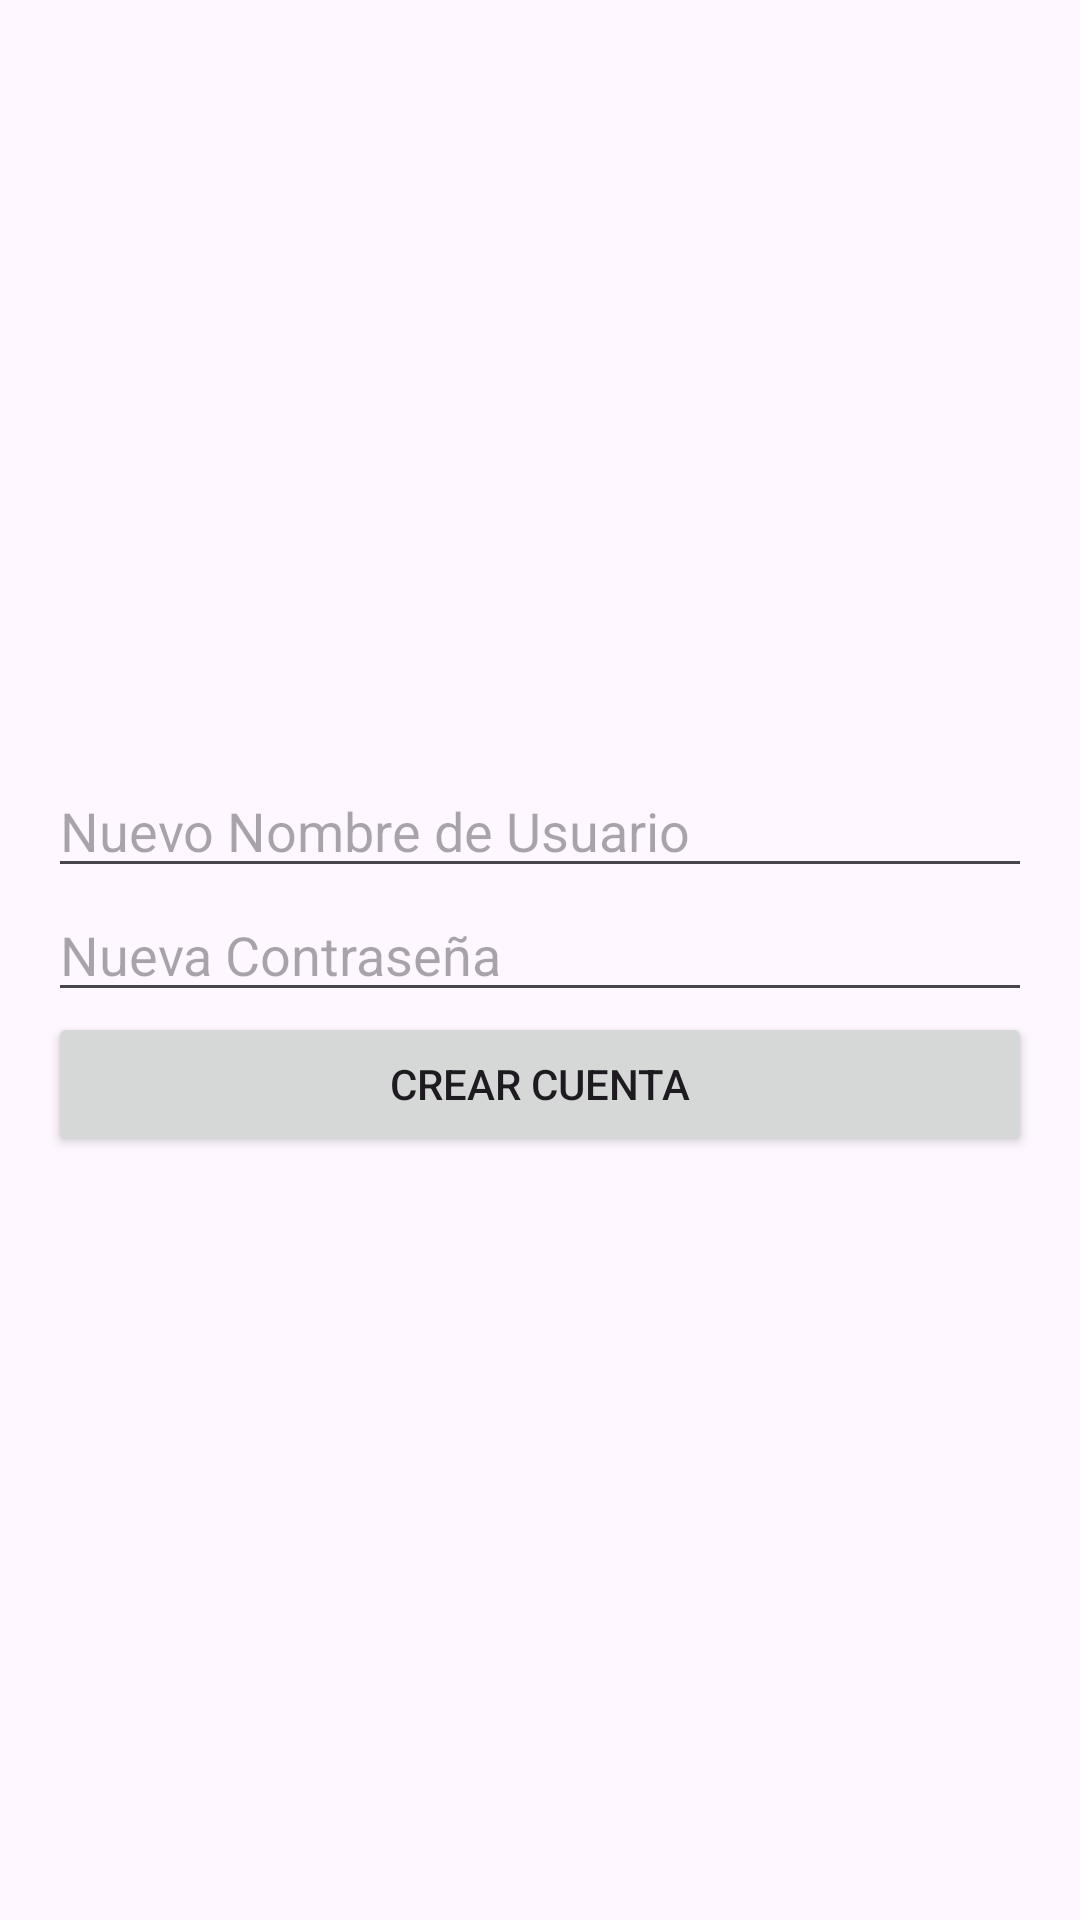

Layout XML and referenced resources for this Android screen:
<!-- AndroidManifest.xml: application theme Theme.TiendaMusica -->
<!-- res/layout/activity_register.xml -->
<LinearLayout xmlns:android="http://schemas.android.com/apk/res/android"
    android:layout_width="match_parent"
    android:layout_height="match_parent"
    android:gravity="center"
    android:orientation="vertical"
    android:padding="16dp">

    <EditText
        android:id="@+id/edtNewUsername"
        android:layout_width="match_parent"
        android:layout_height="wrap_content"
        android:hint="Nuevo Nombre de Usuario"/>

    <EditText
        android:id="@+id/edtNewPassword"
        android:layout_width="match_parent"
        android:layout_height="wrap_content"
        android:hint="Nueva Contraseña"
        android:inputType="textPassword"/>

    <Button
        android:id="@+id/btnCreateAccount"
        android:layout_width="match_parent"
        android:layout_height="wrap_content"
        android:text="Crear Cuenta"/>
</LinearLayout>
<!-- resources referenced by this layout -->
<resources>
  <style name="Theme.TiendaMusica" parent="Base.Theme.TiendaMusica" />
  <style name="Base.Theme.TiendaMusica" parent="Theme.Material3.DayNight.NoActionBar">
          
          
      </style>
</resources>
